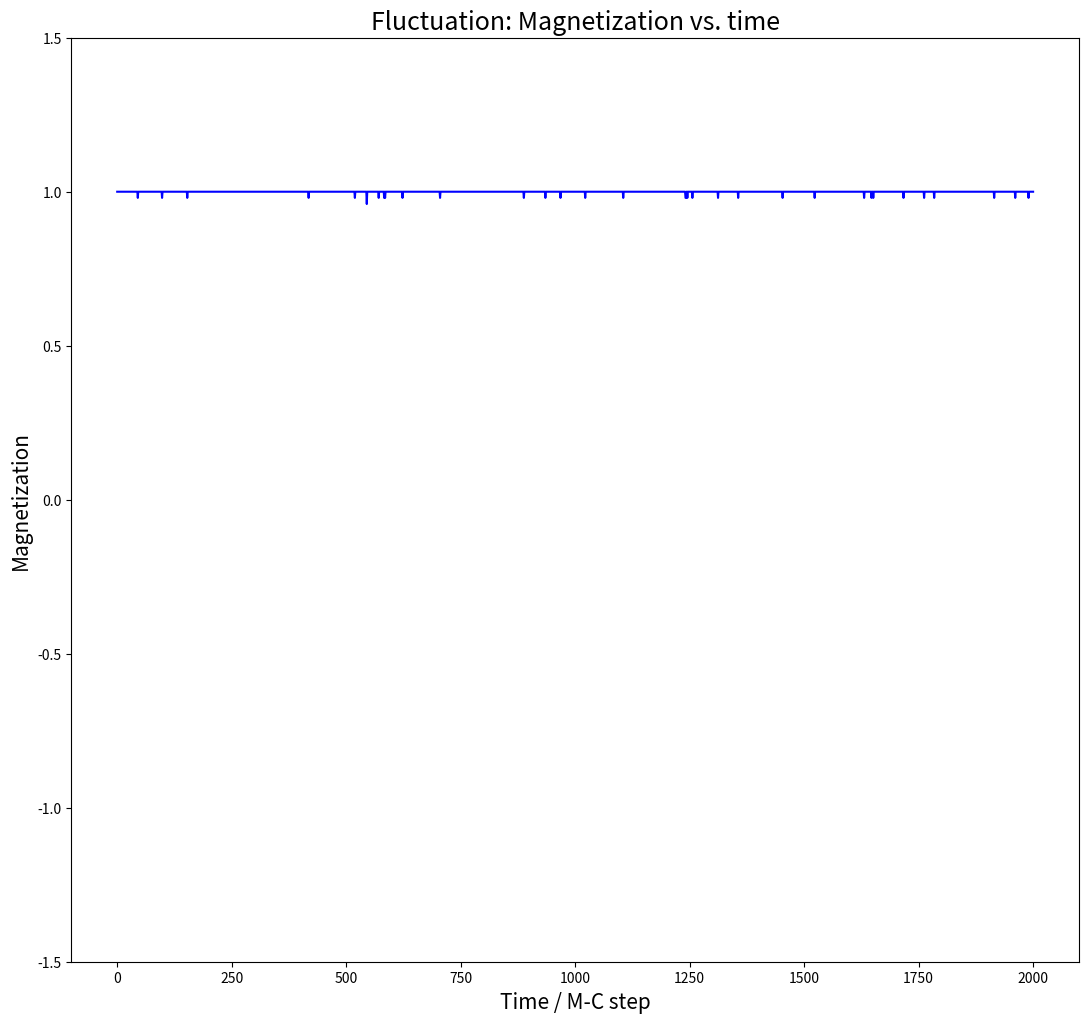

This chart was generated by the following Python code:
# -*- coding: utf-8 -*-
"""
Created on Thu Dec 28 21:16:49 2017

@author: TimMu
"""


import matplotlib.pylab as plt
import numpy as np

class ISING(object):
    def __init__(self, _H_magnetic=0., _Temperature=2, _length=10):
        self.length = int(_length)
        self.H = float(_H_magnetic)
        self.T = float(_Temperature)
        self.system = []
        for i in range(self.length):
            self.system.append([1]*self.length)
    def surrounding(self,_posi):    # give the position of surrounding spin in periodic boundary condition
        if 1 <= _posi[0] <= self.length-2 and 1<=_posi[1]<=self.length-2:
            return [_posi[0]-1,_posi[1]],[_posi[0]+1,_posi[1]],[_posi[0],_posi[1]-1],[_posi[0],_posi[1]+1]
        if _posi[0]==0 and (1<=_posi[1]<=self.length-2):
            return [self.length-1,_posi[1]],[_posi[0]+1,_posi[1]],[_posi[0],_posi[1]-1],[_posi[0],_posi[1]+1]
        if _posi[0]==self.length-1 and  (1<=_posi[1]<=self.length-2):
            return [_posi[0]-1,_posi[1]],[0,_posi[1]],[_posi[0],_posi[1]-1],[_posi[0],_posi[1]+1]
        if 1<=_posi[0]<=self.length-2 and _posi[1]==0:
            return [_posi[0]-1,_posi[1]],[_posi[0]+1,_posi[1]],[_posi[0],self.length-1],[_posi[0],_posi[1]+1]
        if 1<=_posi[0]<=self.length-2 and _posi[1]==self.length-1:
            return [_posi[0]-1,_posi[1]],[_posi[0]+1,_posi[1]],[_posi[0],_posi[1]-1],[_posi[0],0]
        if _posi==[0,0]:
            return [self.length-1,0],[1,0],[0,self.length-1],[0,1]
        if _posi==[self.length-1,0]:
            return [self.length-2,0],[0,0],[self.length-1,self.length-1],[self.length-1,1]
        if _posi==[0,self.length-1]:
            return [self.length-1,self.length-1],[1,self.length-1],[0,self.length-2],[0,0]
        if _posi==[self.length-1,self.length-1]:
            return [self.length-2,self.length-1],[0,self.length-1],[self.length-1,self.length-2],[self.length-1,0]           
    def MCstep(self,_system, _H=0., _T=2):  # sweep all spins -- Monte Carlo step
        for i in range(self.length):
            for j in range(self.length):
                self.temp1,self.temp2,self.temp3,self.temp4=self.surrounding([i,j])
                self.temp=np.array([_system[self.temp1[0]][self.temp1[1]],_system[self.temp2[0]][self.temp2[1]],_system[self.temp3[0]][self.temp3[1]],_system[self.temp4[0]][self.temp4[1]]])
                self.delta_e = sum(self.temp)*_system[i][j]*2.+2.*_system[i][j]*_H
                if self.delta_e <=0:
                    _system[i][j]=-_system[i][j]
                else :
                    self.temp=np.exp(-self.delta_e/_T)
                    self.temp1=np.random.rand()
                    if self.temp1<=self.temp:
                        _system[i][j]=-_system[i][j]
    def energy_ave(self,_system,_H=0.):
        self.energy=0.
        for i in range(self.length):
            for j in range(self.length):
                self.temp1,self.temp2,self.temp3,self.temp4=self.surrounding([i,j])
                self.temp=np.array([_system[self.temp1[0]][self.temp1[1]],_system[self.temp2[0]][self.temp2[1]],_system[self.temp3[0]][self.temp3[1]],_system[self.temp4[0]][self.temp4[1]]])
                self.energy=self.energy+(-sum(self.temp)*_system[i][j])/2.- _system[i][j]*_H
        return self.energy/self.length**2
    def plot_system(self,_sys):
        pass
    def plot_spinvstime(self,_times):         # plot spins energy and magnetization vs. time
        self.time=np.linspace(0,_times,_times+1)
        self.mag=[np.mean(self.system)]
        self.ene=[self.energy_ave(self.system,self.H)]
        for i in range(_times):
            self.MCstep(self.system, self.H, self.T)
            self.mag.append(np.mean(self.system))
            self.ene.append(self.energy_ave(self.system,self.H))
        fig=plt.figure(figsize=(13,12))
        ax1=plt.subplot(111)
        #ax1=plt.axes([0.1,0.2,0.35,0.7])
        #ax2=plt.axes([0.55,0.2,0.35,0.7])
        ax1.plot(self.time,self.mag,'-b')
        #ax2.plot(self.time,self.ene,'-r')
        ax1.set_xlabel("Time / M-C step",fontsize=15)
        ax1.set_ylabel("Magnetization",fontsize=15)
        #ax2.set_xlabel("Time / M-C step",fontsize=15)
        #ax2.set_ylabel("Energy",fontsize=15)
        ax1.set_title("Fluctuation: Magnetization vs. time",fontsize=18)
       # ax2.set_title("Fluctuation: Energy vs. time",fontsize=18)
        ax1.set_ylim(-1.5,1.5)
       # ax2.set_ylim(-3,3)
        plt.show()
cmp=ISING(0,0.9)
cmp.plot_spinvstime(2000)
